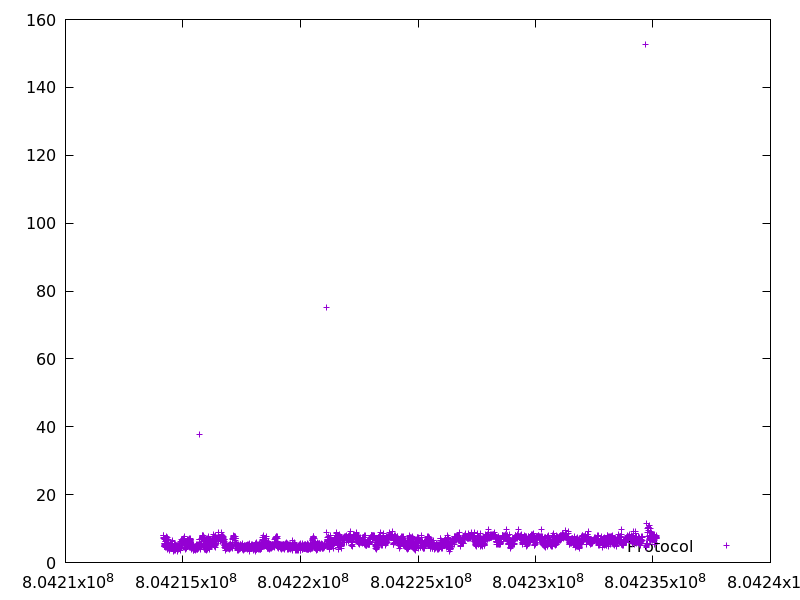

Source data for this figure (header and first rows):
804214163.343814, 8.001295
804214171, 7.441
804214179, 7.987
804214186, 7.211
804214193, 6.838
804214199, 5.715
804214204, 5.112
804214209, 4.685
804214214, 5.16
804214220, 5.563
804214225, 5.264
804214230, 4.749
804214235, 4.719
804214239, 4.58
804214245, 5.301
804214250, 4.819
804214255, 4.792
804214260, 5.321
804214266, 6.125
804214272, 6.187
804214279, 6.54
804214286, 6.622
804214292, 6.573
804214300, 7.477
804214307, 6.974
804214315, 7.604
804214322, 7.496
804214327, 4.838
804214333, 5.849
804214338, 5.167
804214343, 4.628
804214348, 4.516
804214352, 3.903
804214357, 5.449
804214363, 5.33
804214367, 4.624
804214372, 4.712
804214377, 4.518
804214381, 4.729
804214386, 4.147
804214391, 5.164
804214398, 6.848
804214403, 5.28
804214408, 4.569
804214413, 5.144
804214418, 4.922
804214422, 4.147
804214426, 4.165
804214430, 3.705
804214435, 4.26
804214439, 4.298
804214443, 4.401
804214449, 5.209
804214454, 5.555
804214460, 5.335
804214465, 5.41
804214470, 4.355
804214474, 4.131
804214478, 4.128
804214483, 4.799
804214487, 4.472
... 3,394 more rows
